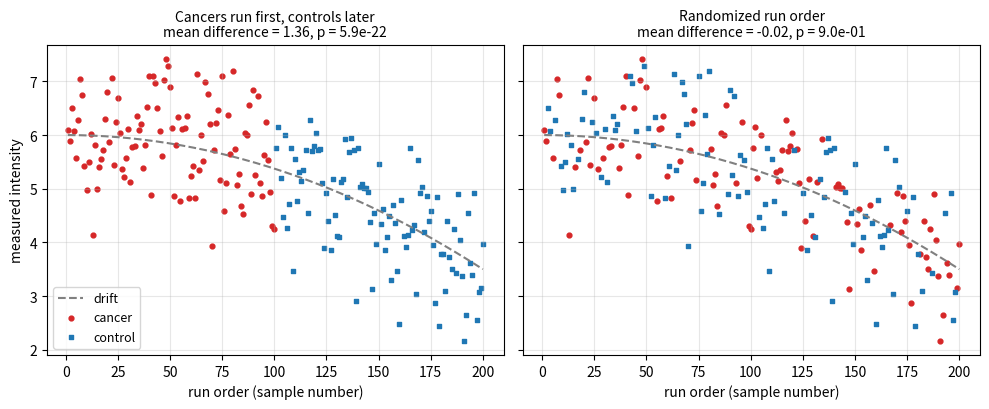

Write Python code to recreate this figure.
"""Run-order drift confounded with group: cancers first versus random order."""

import numpy as np
import matplotlib.pyplot as plt
from scipy import stats

rng = np.random.default_rng(0)
n_cancer, n_control = 100, 100
n = n_cancer + n_control
order = np.arange(1, n + 1)
# Measurement quality drifts downward over the run order; no true group difference
drift = 6.0 - 2.5 * (order / n) ** 2
noise = rng.normal(0, 0.8, n)
signal = drift + noise

groups_first = np.array([1] * n_cancer + [0] * n_control)   # cancers run first
groups_random = rng.permutation(groups_first)                 # randomized run order

fig, axes = plt.subplots(1, 2, figsize=(10, 4.2), sharey=True)
for ax, g, title in zip(axes, [groups_first, groups_random],
                        ["Cancers run first, controls later", "Randomized run order"]):
    ax.plot(order, drift, color="gray", lw=1.5, ls="--", label="drift")
    ax.scatter(order[g == 1], signal[g == 1], s=12, color="C3", label="cancer")
    ax.scatter(order[g == 0], signal[g == 0], s=12, color="C0", marker="s", label="control")
    res = stats.ttest_ind(signal[g == 1], signal[g == 0])
    diff = signal[g == 1].mean() - signal[g == 0].mean()
    ax.set_title(f"{title}\nmean difference = {diff:.2f}, p = {res.pvalue:.1e}", fontsize=10)
    ax.set_xlabel("run order (sample number)")
    ax.grid(alpha=0.3)
axes[0].set_ylabel("measured intensity")
axes[0].legend(fontsize=9, loc="lower left")
fig.tight_layout()
